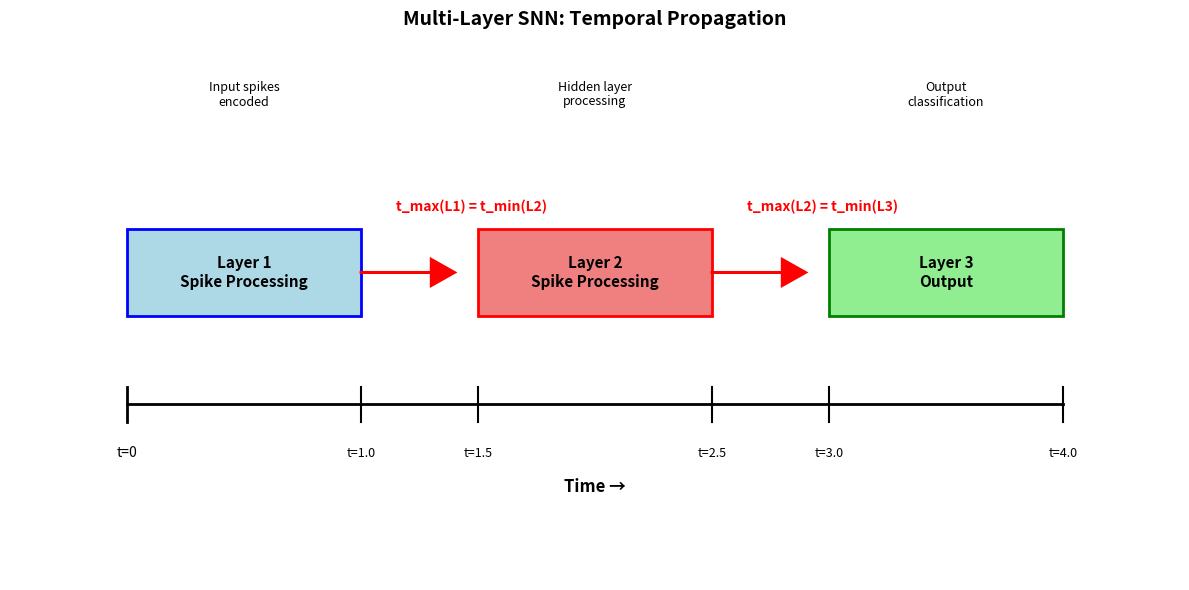

The script that saved this image:

import matplotlib.pyplot as plt
import matplotlib.patches as patches

fig, ax = plt.subplots(figsize=(12, 6))

# Layer 1
ax.add_patch(patches.Rectangle((0, 2), 1.0, 0.5, 
                                facecolor='lightblue', edgecolor='blue', linewidth=2))
ax.text(0.5, 2.25, 'Layer 1\nSpike Processing', ha='center', va='center', fontsize=11, fontweight='bold')
ax.arrow(1.0, 2.25, 0.3, 0, head_width=0.15, head_length=0.1, fc='red', ec='red', linewidth=2)
ax.text(1.15, 2.6, 't_max(L1) = t_min(L2)', fontsize=10, color='red', fontweight='bold')

# Layer 2
ax.add_patch(patches.Rectangle((1.5, 2), 1.0, 0.5,
                                facecolor='lightcoral', edgecolor='red', linewidth=2))
ax.text(2.0, 2.25, 'Layer 2\nSpike Processing', ha='center', va='center', fontsize=11, fontweight='bold')
ax.arrow(2.5, 2.25, 0.3, 0, head_width=0.15, head_length=0.1, fc='red', ec='red', linewidth=2)
ax.text(2.65, 2.6, 't_max(L2) = t_min(L3)', fontsize=10, color='red', fontweight='bold')

# Layer 3
ax.add_patch(patches.Rectangle((3.0, 2), 1.0, 0.5,
                                facecolor='lightgreen', edgecolor='green', linewidth=2))
ax.text(3.5, 2.25, 'Layer 3\nOutput', ha='center', va='center', fontsize=11, fontweight='bold')

# Time axis
ax.plot([0, 4], [1.5, 1.5], 'k-', linewidth=2)
ax.plot([0, 0], [1.4, 1.6], 'k-', linewidth=2)
ax.text(0, 1.2, 't=0', ha='center', fontsize=10)

for t in [1.0, 1.5, 2.5, 3.0, 4.0]:
    ax.plot([t, t], [1.4, 1.6], 'k-', linewidth=1.5)
    ax.text(t, 1.2, f't={t}', ha='center', fontsize=9)

ax.text(2, 1.0, 'Time →', ha='center', fontsize=12, fontweight='bold')

# Annotations
ax.text(0.5, 3.2, 'Input spikes\nencoded', ha='center', fontsize=9, style='italic')
ax.text(2.0, 3.2, 'Hidden layer\nprocessing', ha='center', fontsize=9, style='italic')
ax.text(3.5, 3.2, 'Output\nclassification', ha='center', fontsize=9, style='italic')

ax.set_xlim(-0.5, 4.5)
ax.set_ylim(0.5, 3.5)
ax.axis('off')
ax.set_title('Multi-Layer SNN: Temporal Propagation', fontsize=14, fontweight='bold', pad=20)

plt.tight_layout()
plt.savefig('time_axis_schematic.png', dpi=150, bbox_inches='tight')
print("Saved time_axis_schematic.png")
plt.show()